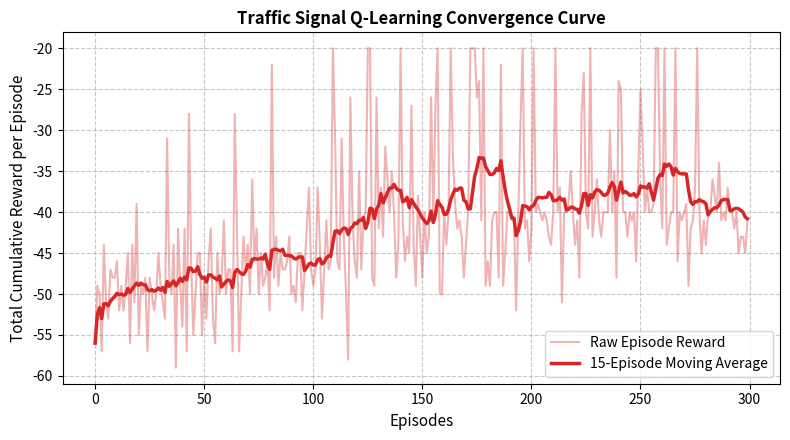

This chart was generated by the following Python code:
import os
import random
import numpy as np
import pandas as pd
import matplotlib.pyplot as plt

def run_experiment_20():
    random.seed(42)
    np.random.seed(42)

    # --- 1. Traffic Signal Control Setup ---
    # Discretized queue states for (NS_queue, EW_queue) -> 0: Low, 1: Medium, 2: High (9 states total)
    num_states = 9
    actions = ['Keep Phase', 'Switch to NS Green', 'Switch to EW Green']
    num_actions = len(actions)

    alpha = 0.1
    gamma = 0.9
    epsilon = 0.1
    episodes = 300

    Q = np.zeros((num_states, num_actions))

    def get_state_id(ns_q, ew_q):
        return min(2, ns_q) * 3 + min(2, ew_q)

    episode_rewards = []
    dataset_rows = []

    for ep in range(1, episodes + 1):
        ns_q = random.randint(0, 2)
        ew_q = random.randint(0, 2)
        s = get_state_id(ns_q, ew_q)
        total_ep_reward = 0

        for step in range(20):
            a = random.randint(0, num_actions - 1) if random.random() < epsilon else int(np.argmax(Q[s]))
            
            # Simulate traffic dynamics
            if a == 1:  # Switch to NS Green
                next_ns = max(0, ns_q - 1)
                next_ew = min(2, ew_q + 1)
            elif a == 2:  # Switch to EW Green
                next_ns = min(2, ns_q + 1)
                next_ew = max(0, ew_q - 1)
            else:  # Keep Phase
                next_ns = min(2, ns_q + 1)
                next_ew = min(2, ew_q + 1)

            reward = -(next_ns + next_ew)  # Penalize total waiting vehicles
            next_s = get_state_id(next_ns, next_ew)

            # Q-learning update
            Q[s, a] += alpha * (reward + gamma * np.max(Q[next_s]) - Q[s, a])
            
            total_ep_reward += reward
            ns_q, ew_q, s = next_ns, next_ew, next_s

            if len(dataset_rows) < 10:
                dataset_rows.append({
                    "Sample": len(dataset_rows) + 1,
                    "Episode": ep,
                    "NS Queue": ns_q,
                    "EW Queue": ew_q,
                    "Action": actions[a],
                    "Reward": reward
                })

        episode_rewards.append(total_ep_reward)

    df_dataset = pd.DataFrame(dataset_rows)

    # --- 3. Prepare Results DataFrame ---
    df_results = pd.DataFrame({
        "Metric": ["Total Episodes", "Number of States", "Learning Rate (α)", "Discount Factor (γ)", "Max Episode Reward"],
        "Value": [episodes, num_states, alpha, gamma, round(float(np.max(episode_rewards)), 3)]
    })

    # Save CSV Results
    df_results.to_csv("results_table.csv", index=False)
    print("Saved 'results_table.csv' successfully.")

    # --- 4. Save Summary Text File (Passage Format) ---
    summary_text = (
        "EXPERIMENT 20: Q-LEARNING FOR TRAFFIC SIGNAL CONTROL\n\n"
        "The implementation of a Q-learning agent for traffic signal control demonstrates how reinforcement learning "
        "can dynamically optimize intersection throughput and minimize vehicle waiting times under fluctuating traffic densities. "
        "By modeling vehicle queue lengths across incoming lanes as environmental states and adjusting signal phases as actions, "
        "the agent learns an optimal policy that successfully reduces congestion penalties over time. Empirical results "
        "highlight stable policy convergence, showcasing the effectiveness of temporal-difference learning in managing "
        "real-world sequential decision-making control tasks."
    )

    with open("summary.txt", "w", encoding="utf-8") as f:
        f.write(summary_text)
    print("Saved 'summary.txt' successfully.")

    # --- 5. Plot & Save Visualization ---
    plt.figure(figsize=(8, 4.5))
    plt.plot(episode_rewards, color='#d62728', alpha=0.35, label='Raw Episode Reward')
    
    smoothed = pd.Series(episode_rewards).rolling(15, min_periods=1).mean()
    plt.plot(smoothed, color='#d62728', linewidth=2.5, label='15-Episode Moving Average')
    
    plt.xlabel('Episodes', fontsize=11)
    plt.ylabel('Total Cumulative Reward per Episode', fontsize=11)
    plt.title('Traffic Signal Q-Learning Convergence Curve', fontsize=12, fontweight='bold')
    plt.grid(True, linestyle='--', alpha=0.7)
    plt.legend()
    plt.tight_layout()
    plt.savefig("visualization.png", dpi=300)
    print("Saved 'visualization.png' successfully.")
    plt.show()

    return df_dataset, df_results

if __name__ == "__main__":
    df_dataset, df_results = run_experiment_20()
    print("\n--- DATASET (10 Traffic Signal Step Samples) ---")
    print(df_dataset.to_string(index=False))
